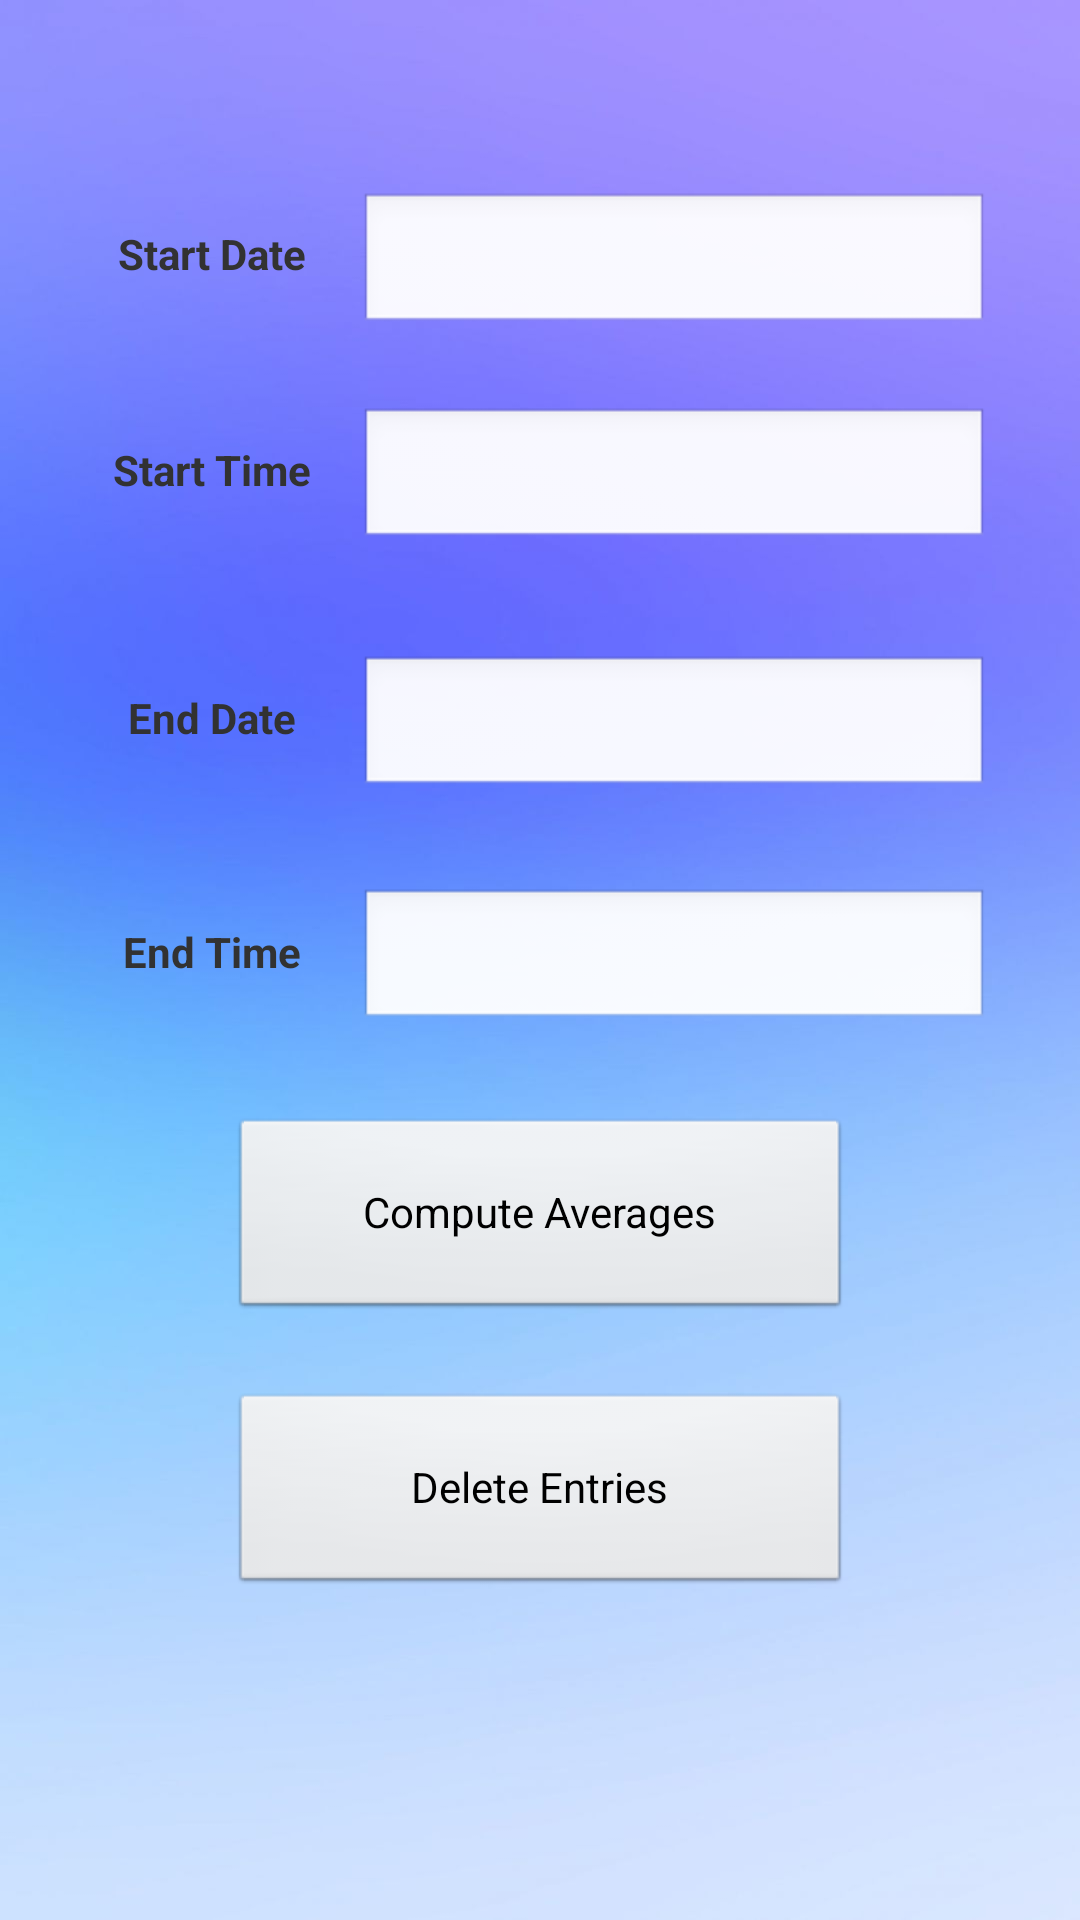

Here is an Android app screen rendered from its layout file. Give the layout XML and the strings, colors and styles it references.
<!-- AndroidManifest.xml: application theme AppTheme -->
<!-- res/layout/compare.xml -->
<?xml version="1.0" encoding="utf-8"?>
<androidx.constraintlayout.widget.ConstraintLayout xmlns:android="http://schemas.android.com/apk/res/android"
    xmlns:app="http://schemas.android.com/apk/res-auto"
    xmlns:tools="http://schemas.android.com/tools"
    android:id="@+id/linearLayout"
    android:layout_width="match_parent"
    android:layout_height="match_parent"
    android:background="@drawable/bg1"
    android:orientation="vertical"
    android:windowSoftInputMode="stateHidden">
    <Space
        android:id="@+id/space"
        android:layout_width="wrap_content"
        android:layout_height="wrap_content" />

    <Button
        android:id="@+id/button"
        android:layout_width="207dp"
        android:layout_height="68dp"
        android:text="Compute Averages"
        app:layout_constraintBottom_toBottomOf="parent"
        app:layout_constraintEnd_toEndOf="parent"
        app:layout_constraintStart_toStartOf="parent"
        app:layout_constraintTop_toTopOf="parent"
        app:layout_constraintVertical_bias="0.651" />

    <Button
        android:id="@+id/button2"
        android:layout_width="207dp"
        android:layout_height="68dp"
        android:text="Delete Entries"
        app:layout_constraintBottom_toBottomOf="parent"
        app:layout_constraintEnd_toEndOf="parent"
        app:layout_constraintStart_toStartOf="parent"
        app:layout_constraintTop_toTopOf="parent"
        app:layout_constraintVertical_bias="0.811" />

    <EditText
        android:id="@+id/editTextDate"
        android:layout_width="wrap_content"
        android:layout_height="wrap_content"
        android:ems="10"
        android:inputType="date"
        android:focusableInTouchMode="false"
        app:layout_constraintBottom_toBottomOf="parent"
        app:layout_constraintEnd_toEndOf="parent"
        app:layout_constraintHorizontal_bias="0.797"
        app:layout_constraintStart_toStartOf="parent"
        app:layout_constraintTop_toTopOf="parent"
        app:layout_constraintVertical_bias="0.108" />

    <EditText
        android:id="@+id/editTextDate3"
        android:layout_width="wrap_content"
        android:layout_height="wrap_content"
        android:ems="10"
        android:inputType="date"
        android:focusableInTouchMode="false"
        app:layout_constraintBottom_toBottomOf="parent"
        app:layout_constraintEnd_toEndOf="parent"
        app:layout_constraintHorizontal_bias="0.797"
        app:layout_constraintStart_toStartOf="parent"
        app:layout_constraintTop_toTopOf="parent"
        app:layout_constraintVertical_bias="0.369" />

    <EditText
        android:id="@+id/editTextDate2"
        android:layout_width="wrap_content"
        android:layout_height="wrap_content"
        android:ems="10"
        android:inputType="date"
        android:focusableInTouchMode="false"
        app:layout_constraintBottom_toBottomOf="parent"
        app:layout_constraintEnd_toEndOf="parent"
        app:layout_constraintHorizontal_bias="0.797"
        app:layout_constraintStart_toStartOf="parent"
        app:layout_constraintTop_toTopOf="parent"
        app:layout_constraintVertical_bias="0.229" />

    <EditText
        android:id="@+id/editTextDate4"
        android:layout_width="wrap_content"
        android:layout_height="wrap_content"
        android:ems="10"
        android:inputType="date"
        android:focusableInTouchMode="false"
        app:layout_constraintBottom_toBottomOf="parent"
        app:layout_constraintEnd_toEndOf="parent"
        app:layout_constraintHorizontal_bias="0.797"
        app:layout_constraintStart_toStartOf="parent"
        app:layout_constraintTop_toTopOf="parent" />

    <TextView
        android:id="@+id/textView"
        android:layout_width="97dp"
        android:layout_height="41dp"
        android:gravity="center"
        android:text="Start Date"
        android:textStyle="bold"
        app:layout_constraintBottom_toBottomOf="parent"
        app:layout_constraintEnd_toEndOf="parent"
        app:layout_constraintHorizontal_bias="0.085"
        app:layout_constraintStart_toStartOf="parent"
        app:layout_constraintTop_toTopOf="parent"
        app:layout_constraintVertical_bias="0.107" />

    <TextView
        android:id="@+id/textView1"
        android:layout_width="97dp"
        android:layout_height="41dp"
        android:gravity="center"
        android:text="End Time"
        android:textStyle="bold"
        app:layout_constraintBottom_toBottomOf="parent"
        app:layout_constraintEnd_toEndOf="parent"
        app:layout_constraintHorizontal_bias="0.085"
        app:layout_constraintStart_toStartOf="parent"
        app:layout_constraintTop_toTopOf="parent"
        app:layout_constraintVertical_bias="0.495" />

    <TextView
        android:id="@+id/textView3"
        android:layout_width="97dp"
        android:layout_height="41dp"
        android:gravity="center"
        android:text="End Date"
        android:textStyle="bold"
        app:layout_constraintBottom_toBottomOf="parent"
        app:layout_constraintEnd_toEndOf="parent"
        app:layout_constraintHorizontal_bias="0.085"
        app:layout_constraintStart_toStartOf="parent"
        app:layout_constraintTop_toTopOf="parent"
        app:layout_constraintVertical_bias="0.365" />

    <TextView
        android:id="@+id/textView2"
        android:layout_width="97dp"
        android:layout_height="41dp"
        android:gravity="center"
        android:text="Start Time"
        android:textStyle="bold"
        app:layout_constraintBottom_toBottomOf="parent"
        app:layout_constraintEnd_toEndOf="parent"
        app:layout_constraintHorizontal_bias="0.085"
        app:layout_constraintStart_toStartOf="parent"
        app:layout_constraintTop_toTopOf="parent"
        app:layout_constraintVertical_bias="0.227" />


</androidx.constraintlayout.widget.ConstraintLayout>
<!-- resources referenced by this layout -->
<resources>
  <!-- drawable bg1: jpg bitmap (drawable, 53526 bytes) -->
  <style name="AppTheme" parent="android:Theme.Light" />
</resources>
